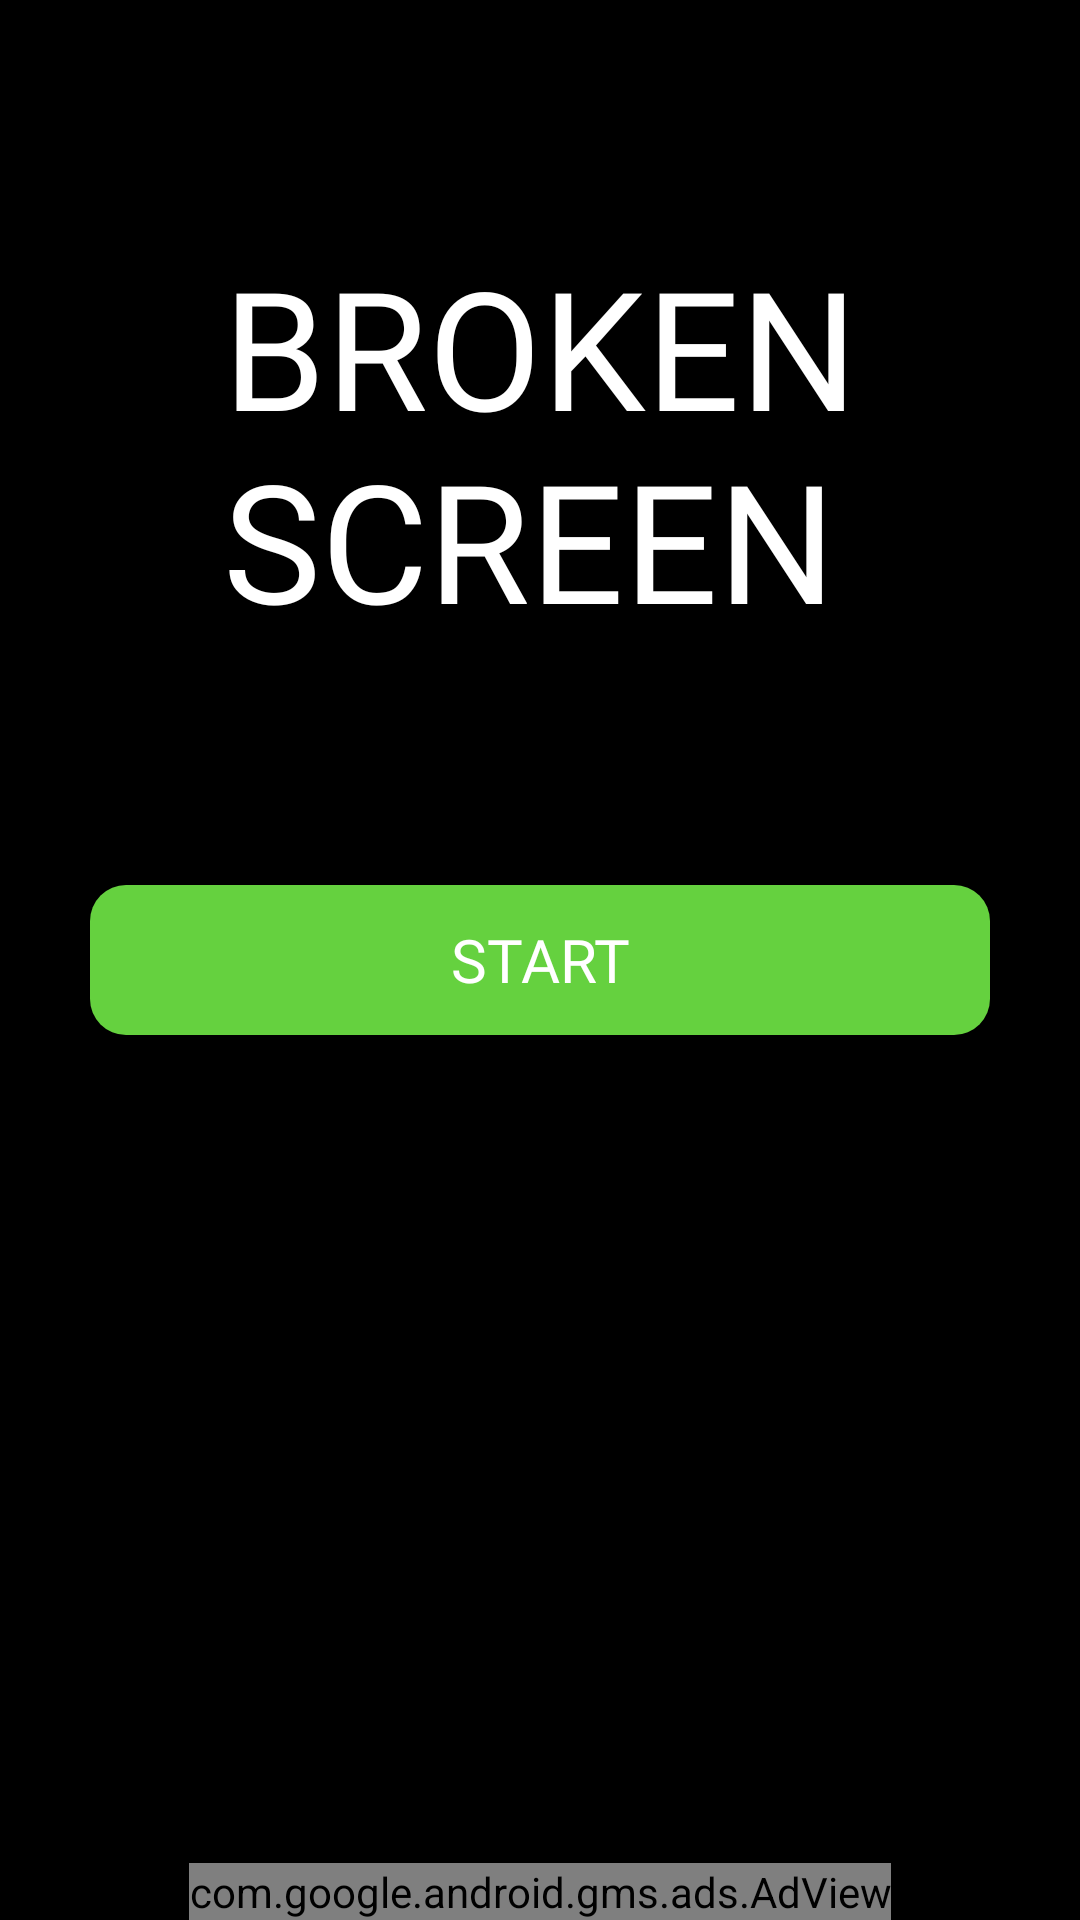

This screen was rendered from an Android layout file. Write that file and the resources it references.
<!-- AndroidManifest.xml: application theme Theme.BrokenScreenPrank -->
<!-- res/layout/activity_main.xml -->
<?xml version="1.0" encoding="utf-8"?>
<androidx.constraintlayout.widget.ConstraintLayout xmlns:android="http://schemas.android.com/apk/res/android"
    xmlns:app="http://schemas.android.com/apk/res-auto"
    xmlns:tools="http://schemas.android.com/tools"
    android:layout_width="match_parent"
    android:layout_height="match_parent"
    tools:context=".ui.MainActivity">

    <ImageView
        android:scaleType="fitXY"
        android:id="@+id/image"
        app:layout_constraintBottom_toBottomOf="parent"
        app:layout_constraintEnd_toEndOf="parent"
        app:layout_constraintStart_toStartOf="parent"
        app:layout_constraintTop_toTopOf="parent"
        android:layout_width="0dp"
        android:layout_height="0dp">

    </ImageView>
    <TextView
        android:fontFamily="@font/quantico_bold"
        android:textColor="@color/white"
        android:textSize="55sp"
        android:text="@string/broken_scre"
        app:layout_constraintBottom_toTopOf="@+id/btStart"
        app:layout_constraintEnd_toEndOf="parent"
        app:layout_constraintStart_toStartOf="parent"
        app:layout_constraintTop_toTopOf="parent"
        android:layout_width="wrap_content"
        android:layout_height="wrap_content"/>
    <TextView
        android:id="@+id/btStart"
        android:fontFamily="@font/quantico_regular"
        android:gravity="center"
        android:textColor="@color/white"
        android:textSize="20sp"
        android:text="START"
        android:background="@drawable/button_background"

        app:layout_constraintEnd_toEndOf="parent"
        app:layout_constraintBottom_toBottomOf="parent"
        app:layout_constraintTop_toTopOf="parent"
        app:layout_constraintStart_toStartOf="parent"
        android:layout_width="300dp"
        android:layout_height="50dp"/>

    <com.google.android.gms.ads.AdView
      ads:layout_constraintStart_toStartOf="parent"
        ads:layout_constraintEnd_toEndOf="parent"
        ads:layout_constraintBottom_toBottomOf="parent"
        xmlns:ads="http://schemas.android.com/apk/res-auto"
        android:id="@+id/adView"
        android:layout_width="wrap_content"
        android:layout_height="wrap_content"
        android:layout_centerHorizontal="true"
        android:layout_alignParentBottom="true"
        ads:adSize="SMART_BANNER"
        ads:adUnitId="@string/admob_banner_ad_id">
    </com.google.android.gms.ads.AdView>

</androidx.constraintlayout.widget.ConstraintLayout>
<!-- resources referenced by this layout -->
<resources>
  <color name="white">#FFFFFFFF</color>
  <!-- drawable button_background (drawable) -->
  <shape xmlns:android="http://schemas.android.com/apk/res/android">
      <solid android:color="#65D13F" /> 
      <corners android:radius="12dp" /> 
  </shape>
  <string name="admob_banner_ad_id">ca-app-pub-3940256099942544/6300978111</string>
  <string name="broken_scre">BROKEN\nSCREEN</string>
  <style name="Theme.BrokenScreenPrank" parent="Theme.MaterialComponents.DayNight.NoActionBar">
          
          <item name="colorPrimary">@color/black</item>
          <item name="colorPrimaryVariant">@color/black</item>
          <item name="colorOnPrimary">@color/black</item>
  
          
          <item name="android:statusBarColor">@color/black</item>
          <item name="cardBackgroundColor">@color/black</item>
          <item name="backgroundColor">@color/black</item>
  
          <item name="colorAccent">#2BCAD5</item>
          <item name="android:windowBackground">@color/black</item>
          
      </style>
  <color name="black">#FF000000</color>
</resources>
